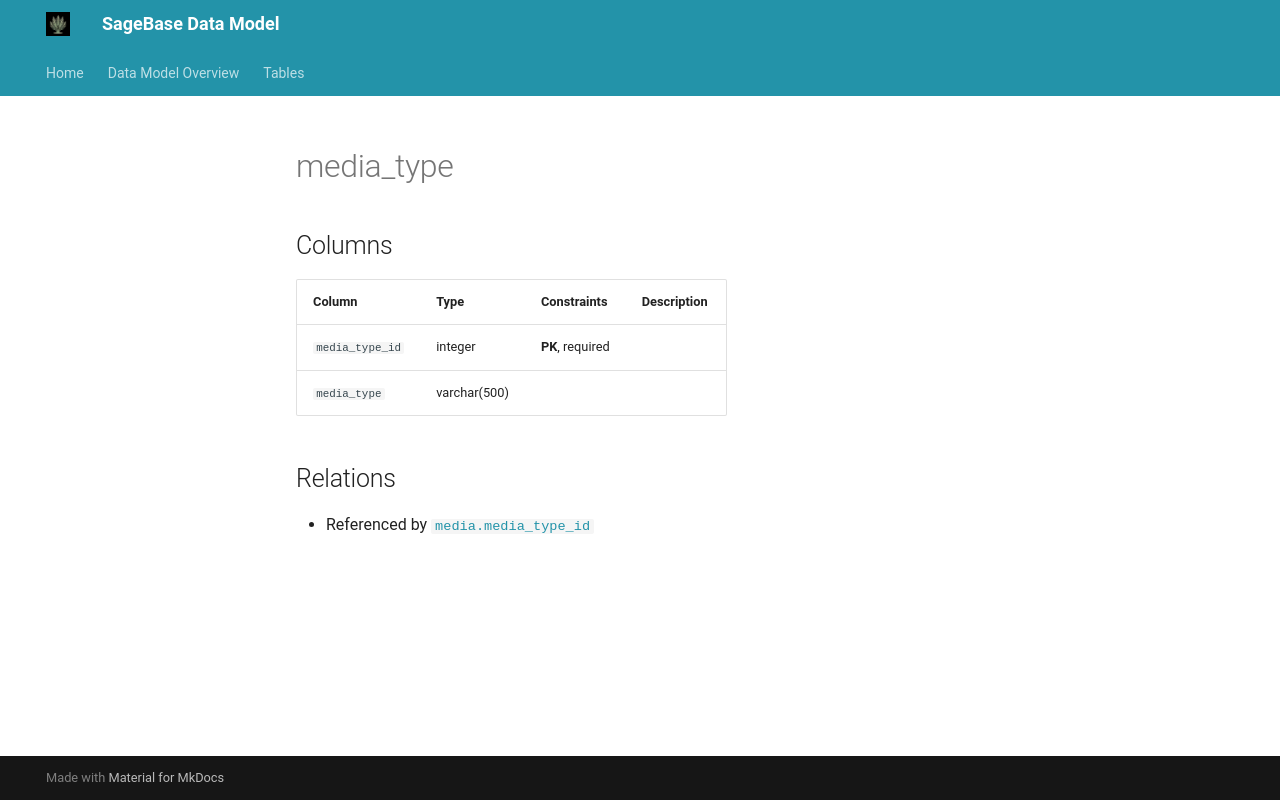

repository: conservationtechlab/sagebrush-xylem · page: tables/media_type/index.html · generator: mkdocs

# media_type

## Columns

| Column | Type | Constraints | Description |
|--------|------|-------------|-------------|
| `media_type_id` | integer | **PK**, required |  |
| `media_type` | varchar(500) |  |  |

## Relations

- Referenced by [`media.media_type_id`](media.md)
